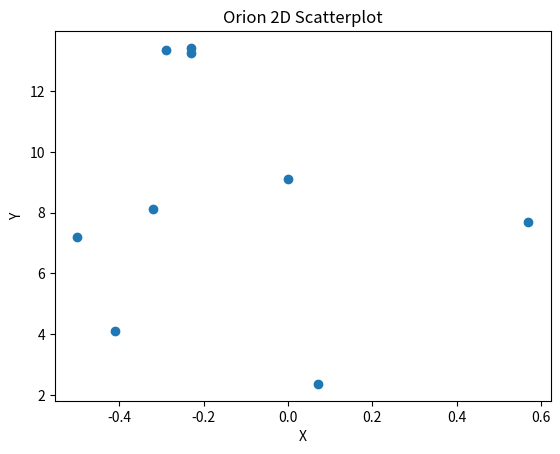
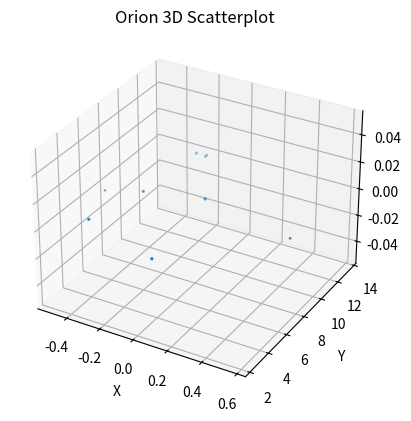

These charts were generated, in order, by the following Python code:

# coding: utf-8

# ## Project: Visualizing the Orion Constellation
# 
# In this project you are Dr. Jillian Bellovary, a real-life astronomer for the Hayden Planetarium at the American Museum of Natural History. As an astronomer, part of your job is to study the stars. You've recently become interested in the constellation Orion, a collection of stars that appear in our night sky and form the shape of [Orion](https://en.wikipedia.org/wiki/Orion_(constellation)), a warrior God from ancient Greek mythology. 
# 
# As a researcher on the Hayden Planetarium team, you are in charge of visualizing the Orion constellation in 3D using the Matplotlib function `.scatter()`. To learn more about the `.scatter()` you can see the Matplotlib documentation [here](https://matplotlib.org/api/_as_gen/matplotlib.pyplot.scatter.html). 
# 
# You will create a rotate-able visualization of the position of the Orion's stars and get a better sense of their actual positions. To achieve this, you will be mapping real data from outer space that maps the position of the stars in the sky
# 
# The goal of the project is to understand spatial perspective. Once you visualize Orion in both 2D and 3D, you will be able to see the difference in the constellation shape humans see from earth versus the actual position of the stars that make up this constellation. 
# 
# <img src="https://upload.wikimedia.org/wikipedia/commons/9/91/Orion_constellation_with_star_labels.jpg" alt="Orion" style="width: 400px;"/>
# 
# 

# ## 1. Set-Up
# The following set-up is new and specific to the project. It is very similar to the way you have imported Matplotlib in previous lessons.
# 
# + Add `%matplotlib notebook` in the cell below. This is a new statement that you may not have seen before. It will allow you to be able to rotate your visualization in this jupyter notebook.
# 
# + We will be using a subset of Matplotlib: `matplotlib.pyplot`. Import the subset as you have been importing it in previous lessons: `from matplotlib import pyplot as plt`
# 
# 
# + In order to see our 3D visualization, we also need to add this new line after we import Matplotlib:
# `from mpl_toolkits.mplot3d import Axes3D`
# 

# In[3]:


get_ipython().run_line_magic('matplotlib', 'notebook')
from matplotlib import pyplot as plt
from mpl_toolkits.mplot3d import Axes3D


# ## 2. Get familiar with real data
# 
# Astronomers describe a star's position in the sky by using a pair of angles: declination and right ascension. Declination is similar to longitude, but it is projected on the celestian fear. Right ascension is known as the "hour angle" because it accounts for time of day and earth's rotaiton. Both angles are relative to the celestial equator. You can learn more about star position [here](https://en.wikipedia.org/wiki/Star_position).
# 
# The `x`, `y`, and `z` lists below are composed of the x, y, z coordinates for each star in the collection of stars that make up the Orion constellation as documented in a paper by Nottingham Trent Univesity on "The Orion constellation as an installation" found [here](https://arxiv.org/ftp/arxiv/papers/1110/1110.3469.pdf).
# 
# Spend some time looking at `x`, `y`, and `z`, does each fall within a range?

# In[4]:


# Orion
x = [-0.41, 0.57, 0.07, 0.00, -0.29, -0.32,-0.50,-0.23, -0.23]
y = [4.12, 7.71, 2.36, 9.10, 13.35, 8.13, 7.19, 13.25,13.43]
z = [2.06, 0.84, 1.56, 2.07, 2.36, 1.72, 0.66, 1.25,1.38]


# ## 3. Create a 2D Visualization
# 
# Before we visualize the stars in 3D, let's get a sense of what they look like in 2D. 
# 
# Create a figure for the 2d plot and save it to a variable name `fig`. (hint: `plt.figure()`)
# 
# Add your subplot `.add_subplot()` as the single subplot, with `1,1,1`.(hint: `add_subplot(1,1,1)`)
# 
# Use the scatter [function](https://matplotlib.org/api/_as_gen/matplotlib.pyplot.scatter.html) to visualize your `x` and `y` coordinates. (hint: `.scatter(x,y)`)
# 
# Render your visualization. (hint: `plt.show()`)
# 
# Does the 2D visualization look like the Orion constellation we see in the night sky? Do you recognize its shape in 2D? There is a curve to the sky, and this is a flat visualization, but we will visualize it in 3D in the next step to get a better sense of the actual star positions. 

# In[19]:


fig = plt.figure()
ax = fig.add_subplot(1,1,1)
plt.scatter(x,y)
plt.title('Orion 2D Scatterplot')
ax.set_xlabel('X')
ax.set_ylabel('Y')
plt.show()


# ## 4. Create a 3D Visualization
# 
# Create a figure for the 3D plot and save it to a variable name `fig_3d`. (hint: `plt.figure()`)
# 
# 
# Since this will be a 3D projection, we want to make to tell Matplotlib this will be a 3D plot.  
# 
# To add a 3D projection, you must include a the projection argument. It would look like this:
# ```py
# projection="3d"
# ```
# 
# Add your subplot with `.add_subplot()` as the single subplot `1,1,1` and specify your `projection` as `3d`:
# 
# `fig_3d.add_subplot(1,1,1,projection="3d")`)
# 
# Since this visualization will be in 3D, we will need our third dimension. In this case, our `z` coordinate. 
# 
# Create a new variable `constellation3d` and call the scatter [function](https://matplotlib.org/api/_as_gen/matplotlib.pyplot.scatter.html) with your `x`, `y` and `z` coordinates. 
# 
# Include `z` just as you have been including the other two axes. (hint: `.scatter(x,y,z)`)
# 
# Render your visualization. (hint `plt.show()`.)
# 

# In[18]:


fig_3d = plt.figure()
ax = fig_3d.add_subplot(1,1,1, projection="3d")
plt.scatter(x,y,z)
plt.title('Orion 3D Scatterplot')
ax.set_xlabel('X')
ax.set_ylabel('Y')
ax.set_zlabel('Z')
plt.show()


# ## 5. Rotate and explore
# 
# Use your mouse to click and drag the 3D visualization in the previous step. This will rotate the scatter plot. As you rotate, can you see Orion from different angles? 
# 
# Note: The on and off button that appears above the 3D scatter plot allows you to toggle rotation of your 3D visualization in your notebook.
# 
# Take your time, rotate around! Remember, this will never look exactly like the Orion we see from Earth. The visualization does not curve as the night sky does.
# There is beauty in the new understanding of Earthly perspective! We see the shape of the warrior Orion because of Earth's location in the universe and the location of the stars in that constellation.
# 
# Feel free to map more stars by looking up other celestial x, y, z coordinates [here](http://www.stellar-database.com/).
# 
